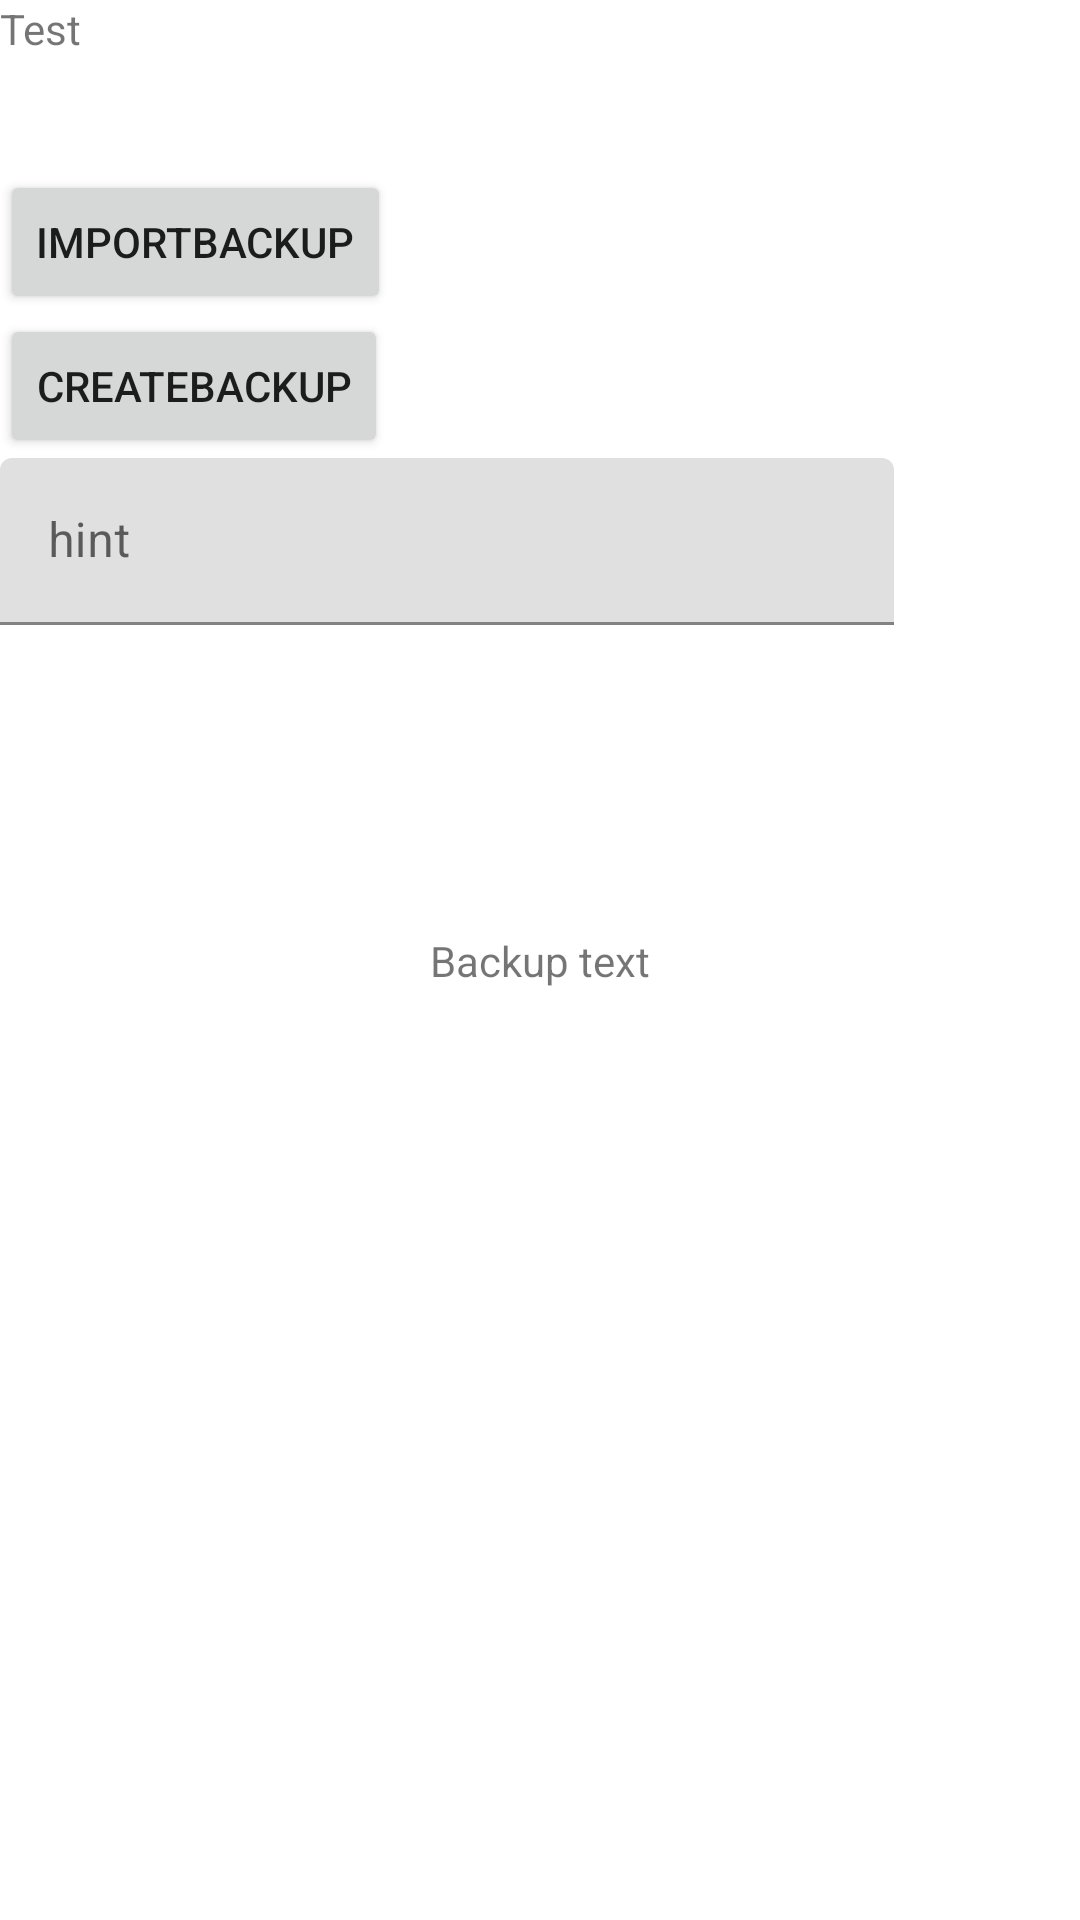

Android layout source for this screen:
<!-- AndroidManifest.xml: fallback theme Theme.MaterialComponents.DayNight.NoActionBar -->
<!-- res/layout/backup_fragment.xml -->
<?xml version="1.0" encoding="utf-8"?>
<androidx.constraintlayout.widget.ConstraintLayout xmlns:android="http://schemas.android.com/apk/res/android"
    xmlns:app="http://schemas.android.com/apk/res-auto"
    xmlns:tools="http://schemas.android.com/tools"
    android:layout_width="match_parent"
    android:layout_height="match_parent">

    <TextView
        android:id="@+id/textView"
        android:layout_width="wrap_content"
        android:layout_height="wrap_content"
        android:text="Test"
        tools:layout_editor_absoluteX="56dp"
        tools:layout_editor_absoluteY="39dp" />

    <LinearLayout
        android:layout_width="298dp"
        android:layout_height="275dp"
        android:orientation="vertical"
        app:layout_constraintBottom_toBottomOf="parent"
        app:layout_constraintTop_toTopOf="parent"
        app:layout_constraintVertical_bias="0.155"
        tools:layout_editor_absoluteX="43dp">

        <Button
            android:id="@+id/ImportBackup"
            android:layout_width="wrap_content"
            android:layout_height="wrap_content"
            android:text="ImportBackup" />

        <Button
            android:id="@+id/CreateBackup"
            android:layout_width="wrap_content"
            android:layout_height="wrap_content"
            android:text="CreateBackup" />

        <com.google.android.material.textfield.TextInputLayout
            android:layout_width="match_parent"
            android:layout_height="match_parent">

            <com.google.android.material.textfield.TextInputEditText
                android:id="@+id/input"
                android:layout_width="match_parent"
                android:layout_height="wrap_content"
                android:hint="hint" />
        </com.google.android.material.textfield.TextInputLayout>
    </LinearLayout>

    <TextView
        android:id="@+id/backup_text"
        android:layout_width="wrap_content"
        android:layout_height="wrap_content"
        android:text="Backup text"
        android:textIsSelectable="true"
        app:layout_constraintBottom_toBottomOf="parent"
        app:layout_constraintEnd_toEndOf="parent"
        app:layout_constraintStart_toStartOf="parent"
        app:layout_constraintTop_toTopOf="parent" />
</androidx.constraintlayout.widget.ConstraintLayout>
<!-- resources referenced by this layout -->
<resources>

</resources>
